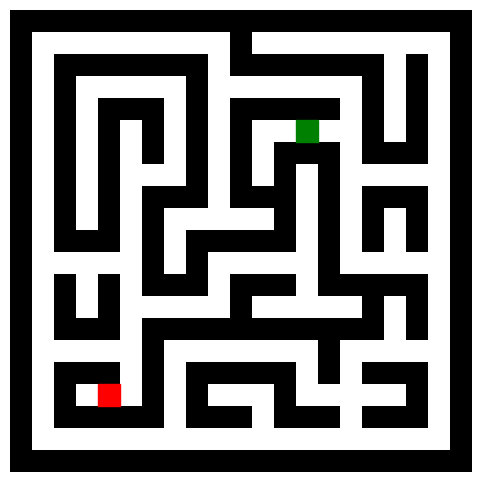

Generate this figure with matplotlib:
import matplotlib.pyplot as plt
import numpy as np

def mazegen(width, height):
    #filter out even numbers
    width = (width // 2) * 2 + 1
    height = (height // 2) * 2 + 1

    shape = (height, width)
    #build maze base
    maze = np.zeros(shape, dtype=bool)
    #build borders
    for i in range(width):
        maze[0, i] = 1
        maze[-1, i] = 1
    for i in range(height):
        maze[i, 0] = 1
        maze[i, -1] = 1
    #make maze walls
    for i in range(int((width // 2) * (height // 2))):
        x, y = np.random.randint(0, width // 2) * 2, np.random.randint(0, height // 2) * 2
        maze[x, y] = 1  #make the location a wall
        for j in range(int(5 * (height + width))):
            neighbors = []  #neighbors to current wall
            if x > 1:
                neighbors.append((x - 2, y))
            if x < height - 2:
                neighbors.append((x + 2, y))
            if y > 1:
                neighbors.append((x, y - 2))
            if y < width - 2:
                neighbors.append((x, y + 2))
            if len(neighbors):  #if there are neighbors, select one at random
                x_neighbor, y_neighbor = neighbors[np.random.randint(0, len(neighbors))]
                if maze[x_neighbor, y_neighbor] == 0:  #if it is empty and unvisited
                    maze[x_neighbor, y_neighbor] = 1
                    maze[x_neighbor + (x - x_neighbor) // 2, y_neighbor + (y - y_neighbor) // 2] = 1
                    x, y = x_neighbor, y_neighbor

    return maze


#selects random start and end points
def select_random_start_end(maze):
    free_spaces = np.argwhere(maze == 0)
    start = tuple(free_spaces[np.random.randint(0, len(free_spaces))])
    end = tuple(free_spaces[np.random.randint(0, len(free_spaces))])

    #checks if start and end are the same
    while start == end:
        end = tuple(free_spaces[np.random.randint(0, len(free_spaces))])

    return start, end


#calls mazegen and creates start and end and visualizes it using mathplotlib
maze = mazegen(21, 21)
start, end = select_random_start_end(maze)
fig, ax = plt.subplots(figsize=(10, 6))
ax.imshow(maze, cmap="gray_r", interpolation="nearest")

#Mark the start point (red) and end point (green)
ax.add_patch(plt.Rectangle((start[1] - 0.5, start[0] - 0.5), 1, 1, color="red"))  # Start is red
ax.add_patch(plt.Rectangle((end[1] - 0.5, end[0] - 0.5), 1, 1, color="green"))  # End is green
ax.axis('off')

#shows the maze
plt.show()
